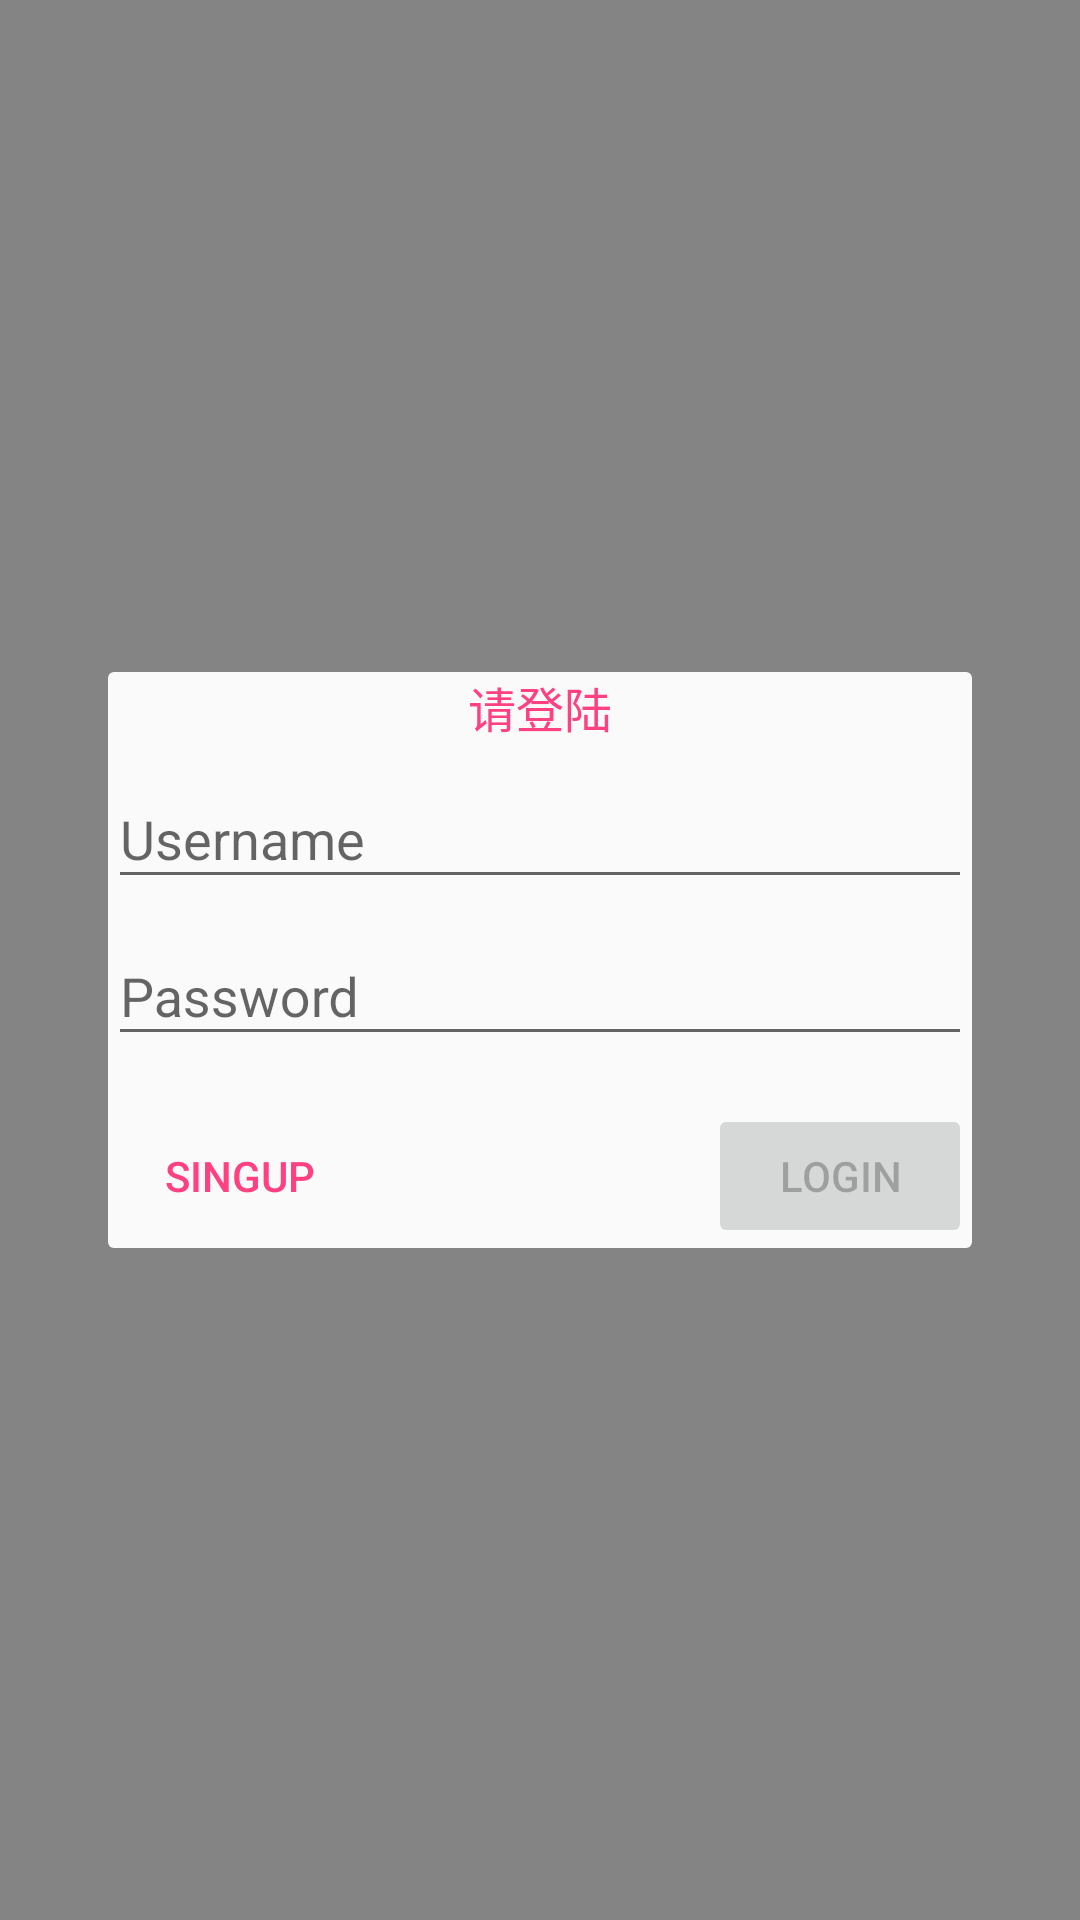

Here is an Android app screen rendered from its layout file. Give the layout XML and the strings, colors and styles it references.
<!-- AndroidManifest.xml: activity theme Translucent -->
<!-- res/layout/activity_login.xml -->
<?xml version="1.0" encoding="utf-8"?>
<FrameLayout xmlns:android="http://schemas.android.com/apk/res/android"
    android:orientation="vertical" android:layout_width="match_parent"
    android:layout_height="match_parent"
    android:onClick="dismiss"
    >
<LinearLayout
    android:transitionName="@string/translation_fab_login"
    android:background="@drawable/dialog_background"
    android:layout_gravity="center"
    android:layout_marginRight="36dp"
    android:layout_marginLeft="36dp"
    android:layout_marginTop="24dp"
    android:layout_marginBottom="24dp"
    android:orientation="vertical"
    android:layout_width="match_parent"
    android:layout_height="wrap_content"
    >
    <TextView
        android:textColor="@color/colorAccent"
        android:textSize="16sp"
        android:layout_gravity="center"
        android:text="请登陆"
        android:layout_width="wrap_content"
        android:layout_height="wrap_content" />
    <android.support.design.widget.TextInputLayout
        android:layout_width="match_parent"
        android:layout_height="wrap_content">

        <EditText
            android:singleLine="true"
            android:imeOptions="actionNext"
            android:id="@+id/username"
            android:layout_width="match_parent"
            android:layout_height="wrap_content"
            android:hint="Username"/>
    </android.support.design.widget.TextInputLayout>

    <android.support.design.widget.TextInputLayout
        android:layout_width="match_parent"
        android:layout_height="wrap_content">

        <EditText
            android:singleLine="true"
            android:imeOptions="actionDone"
            android:id="@+id/password"
            android:layout_width="match_parent"
            android:layout_height="wrap_content"
            android:hint="Password"/>
    </android.support.design.widget.TextInputLayout>

    <FrameLayout
        android:id="@+id/actions_container"
        android:layout_width="match_parent"
        android:layout_height="wrap_content"
        android:layout_marginTop="16dp">

        <Button
            android:id="@+id/signup"
            android:layout_width="wrap_content"
            android:layout_height="wrap_content"
            android:layout_gravity="start"
            android:text="SINGUP"
            android:textColor="@color/colorAccent"
            android:onClick="signup"
            style="?android:borderlessButtonStyle" />

        <Button
            android:id="@+id/login"
            android:layout_width="wrap_content"
            android:layout_height="wrap_content"
            android:layout_gravity="end"
            android:enabled="false"
            android:text="LOGIN"

            android:onClick="doLogin" />

    </FrameLayout>


</LinearLayout>
</FrameLayout>
<!-- resources referenced by this layout -->
<resources>
  <color name="colorAccent">#FF4081</color>
  <!-- drawable dialog_background (drawable) -->
  <?xml version="1.0" encoding="utf-8"?>
      <shape
          xmlns:android="http://schemas.android.com/apk/res/android"
          android:shape="rectangle">
          <corners android:radius="@dimen/dialog_corners" />
          <solid android:color="@color/background_light" />
      </shape>
  <string name="translation_fab_login">translation_fab_login</string>
  <style name="Translucent" parent="AppTheme">
          
          <item name="android:windowBackground">@color/scrim</item>//背景颜色
          <item name="android:colorBackgroundCacheHint">@null</item>
          <item name="android:windowContentOverlay">@null</item>
          <item name="android:windowIsFloating">false</item>///全屏大小
          <item name="android:windowIsTranslucent">true</item>
          <item name="android:windowNoTitle">true</item>
          <item name="android:windowDrawsSystemBarBackgrounds">true</item>
  
      </style>
  <dimen name="dialog_corners">2dp</dimen>
  <color name="background_light">#fafafa</color>
  <style name="AppTheme" parent="Theme.AppCompat.Light.DarkActionBar">
       <item name="windowActionBar">false</item>
          <item name="windowNoTitle">true</item>
          <item name="colorPrimary">@color/colorPrimary</item>
          <item name="colorPrimaryDark">@color/colorPrimaryDark</item>
          <item name="colorAccent">@color/colorAccent</item>
      </style>
  <color name="scrim">#99323232</color>
  <color name="colorPrimary">#3F51B5</color>
  <color name="colorPrimaryDark">#303F9F</color>
</resources>
